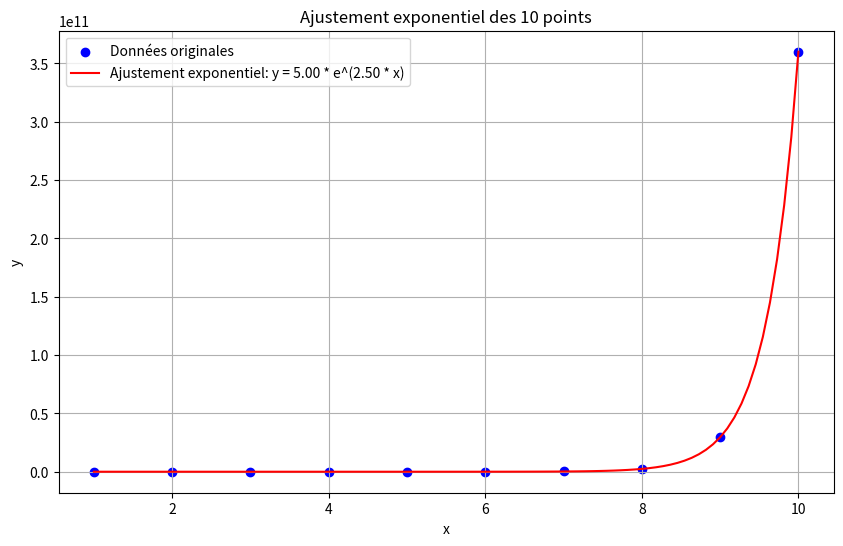

Source code (Python):
import numpy as np
import matplotlib.pyplot as plt

# Valeurs données de y pour x allant de 1 à 10
y_values = [
    60.912469803517354,
    742.0657955128829,
    9040.212072280312,
    110132.32897403352,
    1341686.4326043716,
    16345086.862360539,
    199123921.98788095,
    2425825977.048949,
    29552610315.11642,
    360024496686.92883
]

# Correspondance des valeurs x (1 à 10)
x_values = np.arange(1, 11)

# Transformation logarithmique de y
log_y_values = np.log(y_values)

# Régression linéaire pour estimer ln(a) et b
A = np.vstack([x_values, np.ones(len(x_values))]).T
slope, intercept = np.linalg.lstsq(A, log_y_values, rcond=None)[0]

# Calcul des paramètres estimés
b_estimated = slope  # La pente donne b
ln_a_estimated = intercept  # L'ordonnée à l'origine donne ln(a)
a_estimated = np.exp(ln_a_estimated)  # a = e^(ln(a))

# Affichage des résultats
print(f"Valeur estimée de a : {a_estimated}")
print(f"Valeur estimée de b : {b_estimated}")

# Tracer les données et la courbe ajustée
x_fit = np.linspace(1, 10, 100)
y_fit = a_estimated * np.exp(b_estimated * x_fit)

plt.figure(figsize=(10, 6))
plt.scatter(x_values, y_values, color='blue', label='Données originales')
plt.plot(x_fit, y_fit, color='red', label=f'Ajustement exponentiel: y = {a_estimated:.2f} * e^({b_estimated:.2f} * x)')
plt.xlabel('x')
plt.ylabel('y')
plt.title('Ajustement exponentiel des 10 points')
plt.legend()
plt.grid(True)
plt.show()
